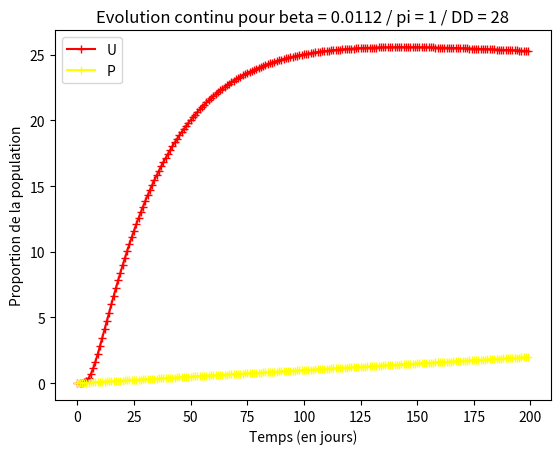
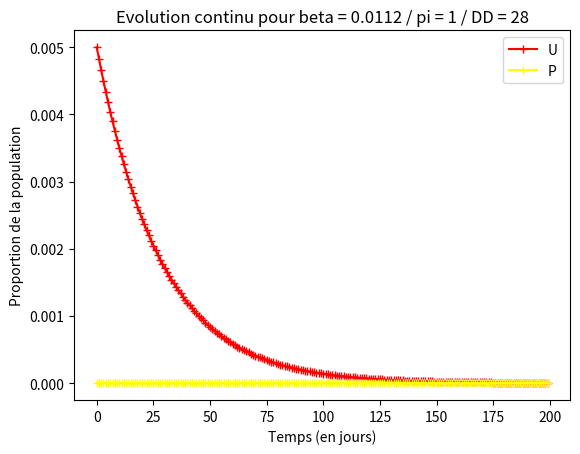

Write the Python code that produced these figures, in order.
import numpy as np 
import matplotlib.pyplot as plt
import scipy.optimize
from scipy.integrate import solve_ivp


NN = 10000
DD = 28
R = 4

kappa =  R / DD
pi = 1
epsilon = 0.01
mu = 1/DD
i0 = 0.005 * NN
nmbr_test = epsilon * NN

S,u,Ru,Rp,P= NN -i0 , i0,0,0,0
beta = (R/mu)/ 10000

alpha = 2
psi = 1

time_limit = 200

#fonction qui affichet les conditions autour de epsilon 
def graphe_epsilon():
    def f(_epsilon):
        return (_epsilon**alpha) * (NN**(alpha-psi)) * i0**(psi-1) * DD - ((kappa * DD * (NN-i0))/NN)
    def g(_epsilon) :
        return 1 - ((_epsilon*NN)**(alpha-1)) * (1 - i0/NN )**(1-psi)
    # On cherche l'antécdent de zéro de f pour tjrs bien adapter la fenêtre 
    zero = scipy.optimize.broyden1(f,[0.006])
    T = np.arange(0,zero*1.1,0.0001)
    X = f(T)
    Y = g(T)
    plt.plot(T,X)
    plt.plot(T,Y)
    plt.show()

# Appellons la fonction si on veut 
#graphe_epsilon()

def evolution_alt(nmbr_test):
    vecteur_condition_initiale = [NN-i0,i0,0,0,0]
    def sys_equa(t,vecteur_condition_initiale) :

        S,U,R_u,R_p,P = vecteur_condition_initiale[0],vecteur_condition_initiale[1],vecteur_condition_initiale[2],vecteur_condition_initiale[3],vecteur_condition_initiale[4]
        dS = - beta * S * U * ((1-pi)*P)
        dU = - dS - (U/DD) + (nmbr_test**alpha) * ((U/(U+S+R_u))**psi)
        dP = (nmbr_test**alpha) * ((U/(U+S+R_u))**psi) - P / DD
        dR_u = U / DD
        dR_p = P / DD
        if (dP > nmbr_test) :
            dP = nmbr_test
        return [dS,dU,dP,dR_u,dR_p]
    
    data = solve_ivp(sys_equa, [0, time_limit],vecteur_condition_initiale,method='DOP853',t_eval=np.arange(0,time_limit,1))
    data = data.y / NN
    Undetected = data[1]
    Positive = data[2]



    T = np.arange(0,time_limit,1)
    fig, ax = plt.subplots(nrows=1, ncols=1)
    U ,= ax.plot(T, Undetected , marker='+', color='red', label='U0')
    P ,= ax.plot(T, Positive, marker='+', color='yellow', label='P0')

    ax.set(xlabel='Temps (en jours)', ylabel='Proportion de la population', title="Evolution continu pour beta = "+ str(beta)+ " / pi = " + str(pi) + " / DD = " + str(DD))
    plt.legend([U,P], [ 'U', 'P'], loc='best')
    plt.show()

def comparatif (nmbr_test) :
    evolution_alt(nmbr_test)
    evolution_alt(0)

comparatif(nmbr_test)